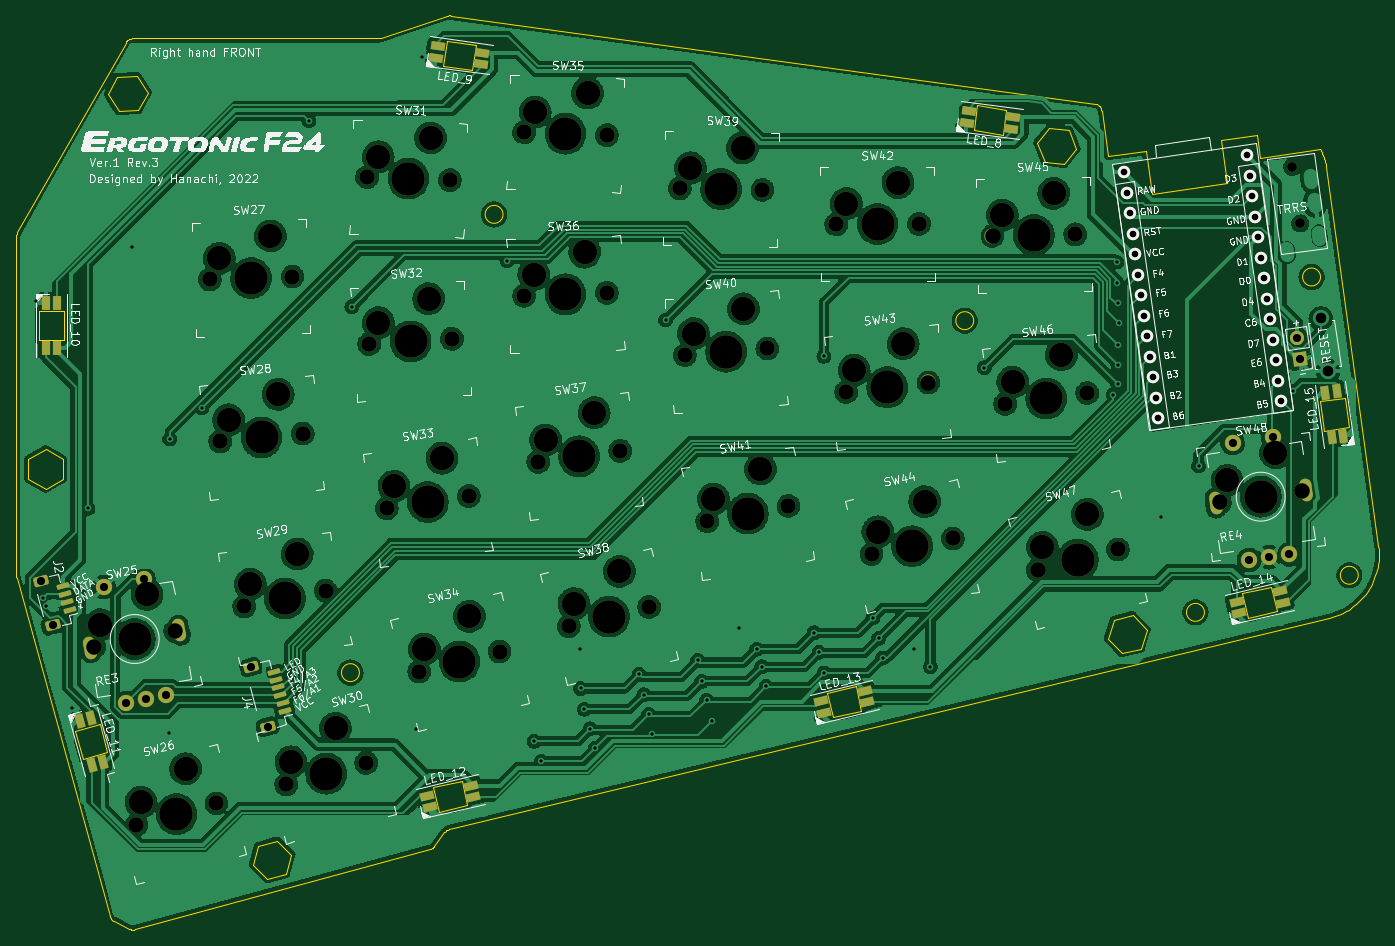
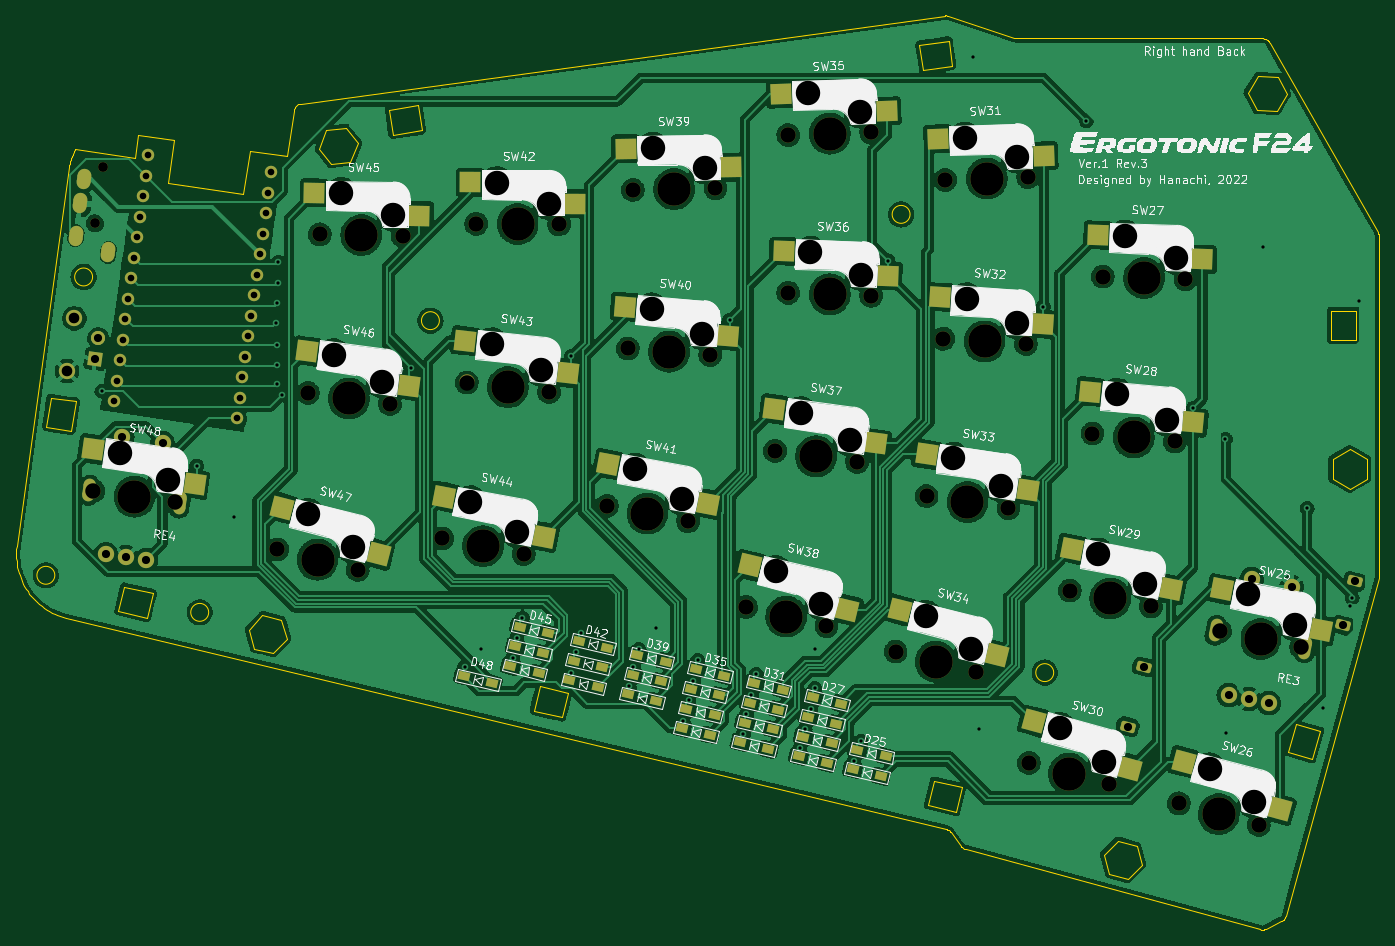
Circuit board: 11 layer files. Board 167.2 x 112.2 mm.
- bottom_copper: ergotonic_f24-pcb-right-B_Cu.gbr (690356 bytes)
- bottom_mask: ergotonic_f24-pcb-right-B_Mask.gbr (12082 bytes)
- paste: ergotonic_f24-pcb-right-B_Paste.gbr (5415 bytes)
- bottom_silk: ergotonic_f24-pcb-right-B_Silkscreen.gbr (109782 bytes)
- outline: ergotonic_f24-pcb-right-Edge_Cuts.gbr (8790 bytes)
- top_copper: ergotonic_f24-pcb-right-F_Cu.gbr (656044 bytes)
- top_mask: ergotonic_f24-pcb-right-F_Mask.gbr (9262 bytes)
- paste: ergotonic_f24-pcb-right-F_Paste.gbr (2896 bytes)
- top_silk: ergotonic_f24-pcb-right-F_Silkscreen.gbr (118176 bytes)
- drill: ergotonic_f24-pcb-right-NPTH.drl (2606 bytes)
- drill: ergotonic_f24-pcb-right-PTH.drl (2594 bytes)

=== bottom_copper: ergotonic_f24-pcb-right-B_Cu.gbr (690356 bytes, source omitted) ===
=== bottom_mask: ergotonic_f24-pcb-right-B_Mask.gbr (12082 bytes, source omitted) ===
=== paste: ergotonic_f24-pcb-right-B_Paste.gbr ===
%TF.GenerationSoftware,KiCad,Pcbnew,(6.0.5)*%
%TF.CreationDate,2022-07-31T15:02:15+09:00*%
%TF.ProjectId,ergotonic_f24-pcb-right,6572676f-746f-46e6-9963-5f6632342d70,rev?*%
%TF.SameCoordinates,Original*%
%TF.FileFunction,Paste,Bot*%
%TF.FilePolarity,Positive*%
%FSLAX46Y46*%
G04 Gerber Fmt 4.6, Leading zero omitted, Abs format (unit mm)*
G04 Created by KiCad (PCBNEW (6.0.5)) date 2022-07-31 15:02:15*
%MOMM*%
%LPD*%
G01*
G04 APERTURE LIST*
G04 Aperture macros list*
%AMRotRect*
0 Rectangle, with rotation*
0 The origin of the aperture is its center*
0 $1 length*
0 $2 width*
0 $3 Rotation angle, in degrees counterclockwise*
0 Add horizontal line*
21,1,$1,$2,0,0,$3*%
G04 Aperture macros list end*
%ADD10RotRect,2.550000X2.500000X195.110000*%
%ADD11RotRect,2.550000X2.500000X188.510000*%
%ADD12RotRect,2.550000X2.500000X182.020000*%
%ADD13RotRect,2.550000X2.500000X194.390000*%
%ADD14RotRect,2.550000X2.500000X193.470000*%
%ADD15RotRect,2.550000X2.500000X187.620000*%
%ADD16RotRect,2.550000X2.500000X190.850000*%
%ADD17RotRect,2.550000X2.500000X195.120000*%
%ADD18RotRect,2.550000X2.500000X181.120000*%
%ADD19RotRect,2.550000X2.500000X184.580000*%
%ADD20RotRect,2.550000X2.500000X180.290000*%
%ADD21RotRect,2.550000X2.500000X194.000000*%
%ADD22RotRect,2.550000X2.500000X185.430000*%
%ADD23RotRect,2.550000X2.500000X183.620000*%
%ADD24RotRect,2.550000X2.500000X190.660000*%
%ADD25RotRect,2.550000X2.500000X191.080000*%
%ADD26RotRect,2.550000X2.500000X177.950000*%
%ADD27RotRect,2.550000X2.500000X186.550000*%
%ADD28RotRect,2.550000X2.500000X188.000000*%
%ADD29RotRect,2.550000X2.500000X178.020000*%
%ADD30RotRect,2.550000X2.500000X187.570000*%
%ADD31RotRect,2.550000X2.500000X191.130000*%
%ADD32RotRect,2.550000X2.500000X178.940000*%
%ADD33RotRect,1.400000X1.000000X193.500000*%
G04 APERTURE END LIST*
D10*
%TO.C,SW26*%
X14148839Y-98760683D03*
X25966807Y-92938778D03*
%TD*%
D11*
%TO.C,SW33*%
X45099131Y-59619418D03*
X57507931Y-55194420D03*
%TD*%
D12*
%TO.C,SW36*%
X62217872Y-33285313D03*
X75047308Y-30291236D03*
%TD*%
D13*
%TO.C,SW47*%
X124741038Y-67438459D03*
X136631230Y-61765518D03*
%TD*%
D14*
%TO.C,SW38*%
X67241236Y-74300223D03*
X79220982Y-68818927D03*
%TD*%
D15*
%TO.C,SW37*%
X63705755Y-53881918D03*
X76181791Y-49650197D03*
%TD*%
D16*
%TO.C,SW44*%
X104491530Y-65332075D03*
X116709313Y-60404123D03*
%TD*%
D17*
%TO.C,SW30*%
X32538734Y-93794993D03*
X44355685Y-87971025D03*
%TD*%
D18*
%TO.C,SW45*%
X119730706Y-25919972D03*
X132605588Y-23127780D03*
%TD*%
D19*
%TO.C,SW40*%
X81833802Y-40658855D03*
X94516702Y-37094732D03*
%TD*%
D20*
%TO.C,SW42*%
X100582235Y-24454893D03*
X113496213Y-21849496D03*
%TD*%
D21*
%TO.C,SW34*%
X48883973Y-79889465D03*
X60812504Y-74297590D03*
%TD*%
D22*
%TO.C,SW28*%
X24794434Y-51286849D03*
X37423066Y-47534970D03*
%TD*%
D23*
%TO.C,SW32*%
X43155764Y-39263407D03*
X55896598Y-35912278D03*
%TD*%
D24*
%TO.C,SW41*%
X84326421Y-61295422D03*
X96560478Y-56408013D03*
%TD*%
D25*
%TO.C,SW29*%
X27514930Y-71772937D03*
X39712833Y-66795980D03*
%TD*%
D26*
%TO.C,SW31*%
X43127394Y-18584184D03*
X56136981Y-16508229D03*
%TD*%
D27*
%TO.C,SW43*%
X101552508Y-45263767D03*
X114105391Y-41265760D03*
%TD*%
D28*
%TO.C,SW48*%
X147329451Y-58880761D03*
X159777147Y-54566389D03*
%TD*%
D29*
%TO.C,SW35*%
X62387989Y-13086725D03*
X75395029Y-10994878D03*
%TD*%
D30*
%TO.C,SW46*%
X121029135Y-46769496D03*
X133508859Y-42548664D03*
%TD*%
D12*
%TO.C,SW27*%
X23643872Y-31288313D03*
X36473308Y-28294236D03*
%TD*%
D31*
%TO.C,SW25*%
X9080946Y-76750431D03*
X21274500Y-71762831D03*
%TD*%
D32*
%TO.C,SW39*%
X81446201Y-20000366D03*
X94417977Y-17699943D03*
%TD*%
D33*
%TO.C,D28*%
X72027957Y-87419634D03*
X68576043Y-88248366D03*
%TD*%
%TO.C,D34*%
X80373957Y-90558634D03*
X76922043Y-91387366D03*
%TD*%
%TO.C,D42*%
X100157957Y-78095634D03*
X96706043Y-78924366D03*
%TD*%
%TO.C,D47*%
X108560957Y-81219634D03*
X105109043Y-82048366D03*
%TD*%
%TO.C,D33*%
X79789957Y-88127634D03*
X76338043Y-88956366D03*
%TD*%
%TO.C,D27*%
X71444957Y-84988634D03*
X67993043Y-85817366D03*
%TD*%
%TO.C,D26*%
X66563956Y-93885634D03*
X63112042Y-94714366D03*
%TD*%
%TO.C,D39*%
X92978957Y-79818634D03*
X89527043Y-80647366D03*
%TD*%
%TO.C,D43*%
X100740957Y-80526634D03*
X97289043Y-81355366D03*
%TD*%
%TO.C,D32*%
X79206957Y-85696634D03*
X75755043Y-86525366D03*
%TD*%
%TO.C,D37*%
X86967957Y-86403634D03*
X83516043Y-87232366D03*
%TD*%
%TO.C,D36*%
X86384957Y-83972634D03*
X82933043Y-84801366D03*
%TD*%
%TO.C,D45*%
X107393957Y-76357634D03*
X103942043Y-77186366D03*
%TD*%
%TO.C,D44*%
X101324957Y-82957634D03*
X97873043Y-83786366D03*
%TD*%
%TO.C,D40*%
X93562957Y-82249634D03*
X90111043Y-83078366D03*
%TD*%
%TO.C,D35*%
X85800957Y-81541634D03*
X82349043Y-82370366D03*
%TD*%
%TO.C,D48*%
X114261957Y-82470634D03*
X110810043Y-83299366D03*
%TD*%
%TO.C,D31*%
X78622957Y-83265634D03*
X75171043Y-84094366D03*
%TD*%
%TO.C,D38*%
X87551957Y-88834634D03*
X84100043Y-89663366D03*
%TD*%
%TO.C,D25*%
X65979957Y-91454634D03*
X62528043Y-92283366D03*
%TD*%
%TO.C,D46*%
X107976957Y-78788634D03*
X104525043Y-79617366D03*
%TD*%
%TO.C,D41*%
X94146957Y-84680634D03*
X90695043Y-85509366D03*
%TD*%
%TO.C,D30*%
X73195957Y-92281634D03*
X69744043Y-93110366D03*
%TD*%
%TO.C,D29*%
X72611957Y-89850634D03*
X69160043Y-90679366D03*
%TD*%
M02*

=== bottom_silk: ergotonic_f24-pcb-right-B_Silkscreen.gbr (109782 bytes, source omitted) ===
=== outline: ergotonic_f24-pcb-right-Edge_Cuts.gbr (8790 bytes, source omitted) ===
=== top_copper: ergotonic_f24-pcb-right-F_Cu.gbr (656044 bytes, source omitted) ===
=== top_mask: ergotonic_f24-pcb-right-F_Mask.gbr (9262 bytes, source omitted) ===
=== paste: ergotonic_f24-pcb-right-F_Paste.gbr (2896 bytes, source withheld) ===
=== top_silk: ergotonic_f24-pcb-right-F_Silkscreen.gbr (118176 bytes, source omitted) ===
=== drill: ergotonic_f24-pcb-right-NPTH.drl ===
M48
; DRILL file {KiCad (6.0.5)} date Sun Jul 31 15:02:18 2022
; FORMAT={-:-/ absolute / inch / decimal}
; #@! TF.CreationDate,2022-07-31T15:02:18+09:00
; #@! TF.GenerationSoftware,Kicad,Pcbnew,(6.0.5)
; #@! TF.FileFunction,NonPlated,1,2,NPTH
FMAT,2
INCH
; #@! TA.AperFunction,NonPlated,NPTH,ComponentDrill
T1C0.0472
; #@! TA.AperFunction,NonPlated,NPTH,ComponentDrill
T2C0.0748
; #@! TA.AperFunction,NonPlated,NPTH,ComponentDrill
T3C0.1181
; #@! TA.AperFunction,NonPlated,NPTH,ComponentDrill
T4C0.1614
%
G90
G05
T1
X6.243Y-0.7854
X6.2813Y-1.0583
T2
X0.4543Y-3.1046
X0.6593Y-3.9642
X0.8468Y-3.0273
X1.0133Y-1.329
X1.0455Y-3.8599
X1.0642Y-2.1112
X1.1799Y-2.9087
X1.3833Y-3.7687
X1.413Y-1.3149
X1.4624Y-2.0734
X1.5725Y-2.8318
X1.7695Y-3.6643
X1.7732Y-0.8344
X1.7841Y-1.6406
X1.8684Y-2.4344
X2.0254Y-3.2232
X2.173Y-0.8487
X2.1833Y-1.6154
X2.264Y-2.3752
X2.4135Y-3.1264
X2.5317Y-0.6179
X2.5319Y-1.4076
X2.5996Y-2.21
X2.7474Y-3.0041
X2.9314Y-0.6317
X2.9317Y-1.3935
X2.9961Y-2.1569
X3.1363Y-2.9109
X3.2836Y-0.8889
X3.3085Y-1.6941
X3.416Y-2.4969
X3.6835Y-0.8963
X3.7072Y-1.6622
X3.8091Y-2.4229
X4.0394Y-1.0624
X4.088Y-1.8724
X4.2102Y-2.6555
X4.4394Y-1.0604
X4.4853Y-1.8268
X4.603Y-2.5802
X4.7947Y-1.1189
X4.8563Y-1.93
X5.0124Y-2.7323
X5.1946Y-1.1111
X5.2529Y-1.8774
X5.3998Y-2.6329
X5.8925Y-2.4062
X6.2886Y-2.3505
T3
X0.484Y-2.9968
X0.6815Y-3.8546
X0.71Y-2.8504
X0.8968Y-3.6929
X1.0597Y-1.2273
X1.1045Y-2.007
X1.2098Y-2.8009
X1.306Y-1.1185
X1.3439Y-1.8838
X1.4055Y-3.6591
X1.4359Y-2.6547
X1.6208Y-3.4973
X1.8268Y-0.7363
X1.8277Y-1.5377
X1.9031Y-2.3281
X2.0497Y-3.1141
X2.0709Y-1.4221
X2.0802Y-0.6453
X2.1355Y-2.1922
X2.2681Y-2.9566
X2.5784Y-1.3059
X2.5851Y-0.5197
X2.6359Y-2.1042
X2.7727Y-2.8952
X2.8247Y-1.1972
X2.8384Y-0.4284
X2.8704Y-1.972
X2.9925Y-2.7397
X3.3355Y-0.7898
X3.3503Y-1.5904
X3.4466Y-2.3894
X3.5873Y-0.6944
X3.5915Y-1.4708
X3.6738Y-2.2448
X4.0889Y-0.9621
X4.1262Y-1.7673
X4.2405Y-2.5479
X4.3384Y-0.8609
X4.3632Y-1.6395
X4.4672Y-2.4026
X4.8427Y-1.018
X4.8927Y-1.8243
X5.036Y-2.623
X5.0907Y-0.9131
X5.1274Y-1.6923
X5.2533Y-2.464
X5.9281Y-2.3002
X6.1617Y-2.1664
T4
X0.6505Y-3.0659
X0.8524Y-3.912
X1.2131Y-1.3219
X1.2633Y-2.0923
X1.3762Y-2.8702
X1.5764Y-3.7165
X1.9731Y-0.8416
X1.9837Y-1.628
X2.0662Y-2.4048
X2.2194Y-3.1748
X2.7315Y-0.6248
X2.7318Y-1.4006
X2.7978Y-2.1835
X2.9419Y-2.9575
X3.4836Y-0.8926
X3.5078Y-1.6781
X3.6126Y-2.4599
X4.2394Y-1.0614
X4.2867Y-1.8496
X4.4066Y-2.6178
X4.9946Y-1.115
X5.0546Y-1.9037
X5.2061Y-2.6826
X6.0905Y-2.3783
T0
M30

=== drill: ergotonic_f24-pcb-right-PTH.drl ===
M48
; DRILL file {KiCad (6.0.5)} date Sun Jul 31 15:02:18 2022
; FORMAT={-:-/ absolute / inch / decimal}
; #@! TF.CreationDate,2022-07-31T15:02:18+09:00
; #@! TF.GenerationSoftware,Kicad,Pcbnew,(6.0.5)
; #@! TF.FileFunction,Plated,1,2,PTH
FMAT,2
INCH
; #@! TA.AperFunction,Plated,PTH,ViaDrill
T1C0.0157
; #@! TA.AperFunction,Plated,PTH,ComponentDrill
T2C0.0320
; #@! TA.AperFunction,Plated,PTH,ComponentDrill
T3C0.0394
; #@! TA.AperFunction,Plated,PTH,ComponentDrill
T4C0.0512
; #@! TA.AperFunction,Plated,PTH,ComponentDrill
T5C0.0591
%
G90
G05
T1
X0.175Y-1.435
X0.2079Y-2.8674
X0.2202Y-2.9048
X0.35Y-3.4
X0.425Y-2.435
X0.6378Y-1.1732
X0.815Y-3.52
X0.82Y-2.1
X0.975Y-1.95
X1.4921Y-0.563
X1.7Y-1.46
X2.01Y-3.5
X2.04Y-0.255
X2.45Y-1.2389
X2.58Y-3.56
X2.615Y-3.6556
X2.8017Y-3.1132
X2.805Y-3.305
X2.8228Y-3.405
X2.8504Y-3.5
X2.875Y-3.5945
X3.0866Y-3.2362
X3.1102Y-3.3346
X3.1339Y-3.4291
X3.1492Y-3.5256
X3.215Y-1.525
X3.3701Y-3.1693
X3.39Y-3.27
X3.4134Y-3.3622
X3.44Y-3.46
X3.57Y-3.015
X3.655Y-3.115
X3.68Y-3.2
X3.7008Y-3.2953
X3.9331Y-3.0354
X3.9567Y-3.1299
X3.98Y-1.7
X3.98Y-3.23
X4.2165Y-2.9646
X4.2441Y-3.063
X4.2638Y-3.1575
X4.415Y-3.115
X4.495Y-3.2
X4.755Y-1.755
X5.378Y-1.8858
X5.395Y-1.245
X5.395Y-1.345
X5.4Y-1.445
X5.4Y-1.645
X5.4Y-1.74
X5.4Y-1.835
X5.405Y-1.54
X5.61Y-2.475
X5.79Y-2.23
X6.248Y-1.8681
T2
X5.4295Y-0.8114
X5.4434Y-0.9104
X5.4573Y-1.0094
X5.4712Y-1.1085
X5.4851Y-1.2075
X5.4991Y-1.3065
X5.513Y-1.4055
X5.5269Y-1.5046
X5.5408Y-1.6036
X5.5547Y-1.7026
X5.5686Y-1.8016
X5.5826Y-1.9007
X5.5965Y-1.9997
X6.0229Y-0.728
X6.0368Y-0.827
X6.0507Y-0.926
X6.0646Y-1.0251
X6.0785Y-1.1241
X6.0924Y-1.2231
X6.1064Y-1.3221
X6.1203Y-1.4212
X6.1342Y-1.5202
X6.1481Y-1.6192
X6.162Y-1.7183
X6.1759Y-1.8173
X6.1899Y-1.9163
T3
X0.1961Y-2.7871
X0.2537Y-3.0
X0.5007Y-2.8145
X0.6109Y-3.3747
X0.6939Y-2.7765
X0.7075Y-3.3557
X0.8041Y-3.3367
X1.2146Y-3.2007
X1.2926Y-3.4895
X5.9547Y-2.1191
X6.0341Y-2.6844
X6.1316Y-2.6707
X6.1496Y-2.0917
X6.2291Y-2.6571
X6.2656Y-1.6136
X6.2795Y-1.7126
T4
X6.3805Y-1.5173
X6.4161Y-1.7708
T3
G00X6.2162Y-1.1887
M15
G01X6.2189Y-1.2082
M16
G05
G00X6.3333Y-0.8343
M15
G01X6.3361Y-0.8538
M16
G05
G00X6.3498Y-0.9513
M15
G01X6.3525Y-0.9708
M16
G05
G00X6.3717Y-1.1072
M15
G01X6.3744Y-1.1267
M16
G05
T5
G00X0.4391Y-3.1336
M15
G01X0.4292Y-3.0834
M16
G05
G00X0.8718Y-3.0485
M15
G01X0.8619Y-2.9983
M16
G05
G00X5.8757Y-2.4344
M15
G01X5.8686Y-2.3837
M16
G05
G00X6.3124Y-2.373
M15
G01X6.3053Y-2.3223
M16
G05
T0
M30

